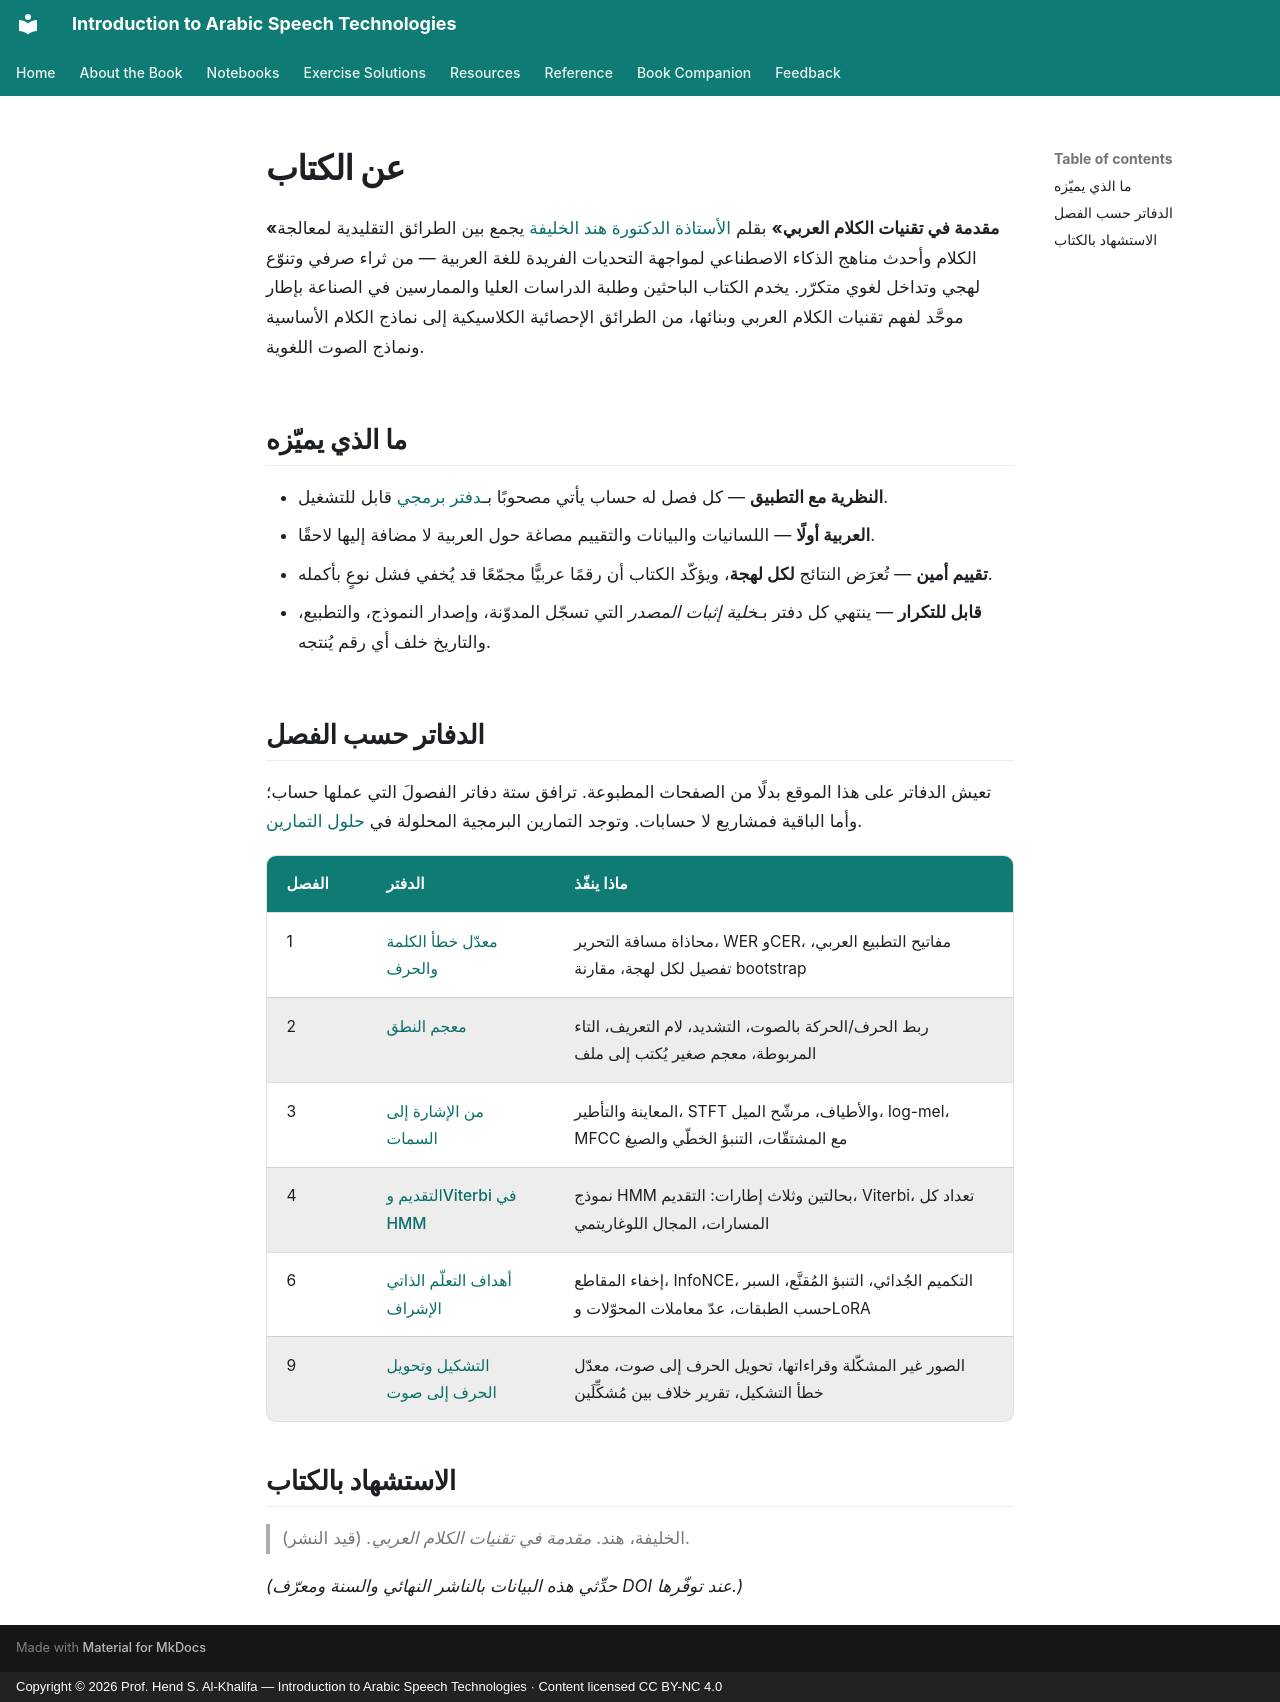

repository: arabic-speech-book/arabic-speech-book.github.io · page: about.ar/index.html · generator: mkdocs · copyright: Copyright © 2026 Prof. Hend S. Al-Khalifa — Introduction to Arabic Speech Technologies · Content licensed CC BY-NC 4.0

# عن الكتاب

**«مقدمة في تقنيات الكلام العربي»** بقلم **[الأستاذة الدكتورة هند الخليفة](https://faculty.ksu.edu.sa/ar/hendk)** يجمع بين الطرائق التقليدية لمعالجة الكلام وأحدث مناهج الذكاء الاصطناعي لمواجهة التحديات الفريدة للغة العربية — من ثراء صرفي وتنوّع لهجي وتداخل لغوي متكرّر. يخدم الكتاب الباحثين وطلبة الدراسات العليا والممارسين في الصناعة بإطار موحَّد لفهم تقنيات الكلام العربي وبنائها، من الطرائق الإحصائية الكلاسيكية إلى نماذج الكلام الأساسية ونماذج الصوت اللغوية.

## ما الذي يميّزه

- **النظرية مع التطبيق** — كل فصل له حساب يأتي مصحوبًا بـ[دفتر برمجي](notebooks/index.md) قابل للتشغيل.
- **العربية أولًا** — اللسانيات والبيانات والتقييم مصاغة حول العربية لا مضافة إليها لاحقًا.
- **تقييم أمين** — تُعرَض النتائج **لكل لهجة**، ويؤكّد الكتاب أن رقمًا عربيًّا مجمّعًا قد يُخفي فشل نوعٍ بأكمله.
- **قابل للتكرار** — ينتهي كل دفتر بـ*خلية إثبات المصدر* التي تسجّل المدوّنة، وإصدار النموذج، والتطبيع، والتاريخ خلف أي رقم يُنتجه.

## الدفاتر حسب الفصل

تعيش الدفاتر على هذا الموقع بدلًا من الصفحات المطبوعة. ترافق ستة دفاتر الفصولَ التي عملها حساب؛ وأما الباقية فمشاريع لا حسابات. وتوجد التمارين البرمجية المحلولة في [حلول التمارين](solutions/index.md).

| الفصل | الدفتر | ماذا ينفّذ |
|-------|--------|-----------|
| 1 | [معدّل خطأ الكلمة والحرف](notebooks/ch01_wer_and_cer.ipynb) | محاذاة مسافة التحرير، WER وCER، مفاتيح التطبيع العربي، تفصيل لكل لهجة، مقارنة bootstrap |
| 2 | [معجم النطق](notebooks/ch02_pronunciation_lexicon.ipynb) | ربط الحرف/الحركة بالصوت، التشديد، لام التعريف، التاء المربوطة، معجم صغير يُكتب إلى ملف |
| 3 | [من الإشارة إلى السمات](notebooks/ch03_signal_to_features.ipynb) | المعاينة والتأطير، STFT والأطياف، مرشّح الميل، log-mel، MFCC مع المشتقّات، التنبؤ الخطّي والصيغ |
| 4 | [التقديم وViterbi في HMM](notebooks/ch04_hmm_forward_and_viterbi.ipynb) | نموذج HMM بحالتين وثلاث إطارات: التقديم، Viterbi، تعداد كل المسارات، المجال اللوغاريتمي |
| 6 | [أهداف التعلّم الذاتي الإشراف](notebooks/ch06_self_supervised_objectives.ipynb) | إخفاء المقاطع، InfoNCE، التكميم الجُدائي، التنبؤ المُقنَّع، السبر حسب الطبقات، عدّ معاملات المحوّلات وLoRA |
| 9 | [التشكيل وتحويل الحرف إلى صوت](notebooks/ch09_diacritization_and_g2p.ipynb) | الصور غير المشكّلة وقراءاتها، تحويل الحرف إلى صوت، معدّل خطأ التشكيل، تقرير خلاف بين مُشكِّلَين |

## الاستشهاد بالكتاب

> الخليفة، هند. *مقدمة في تقنيات الكلام العربي.* (قيد النشر).

*(حدِّثي هذه البيانات بالناشر النهائي والسنة ومعرّف DOI عند توفّرها.)*
